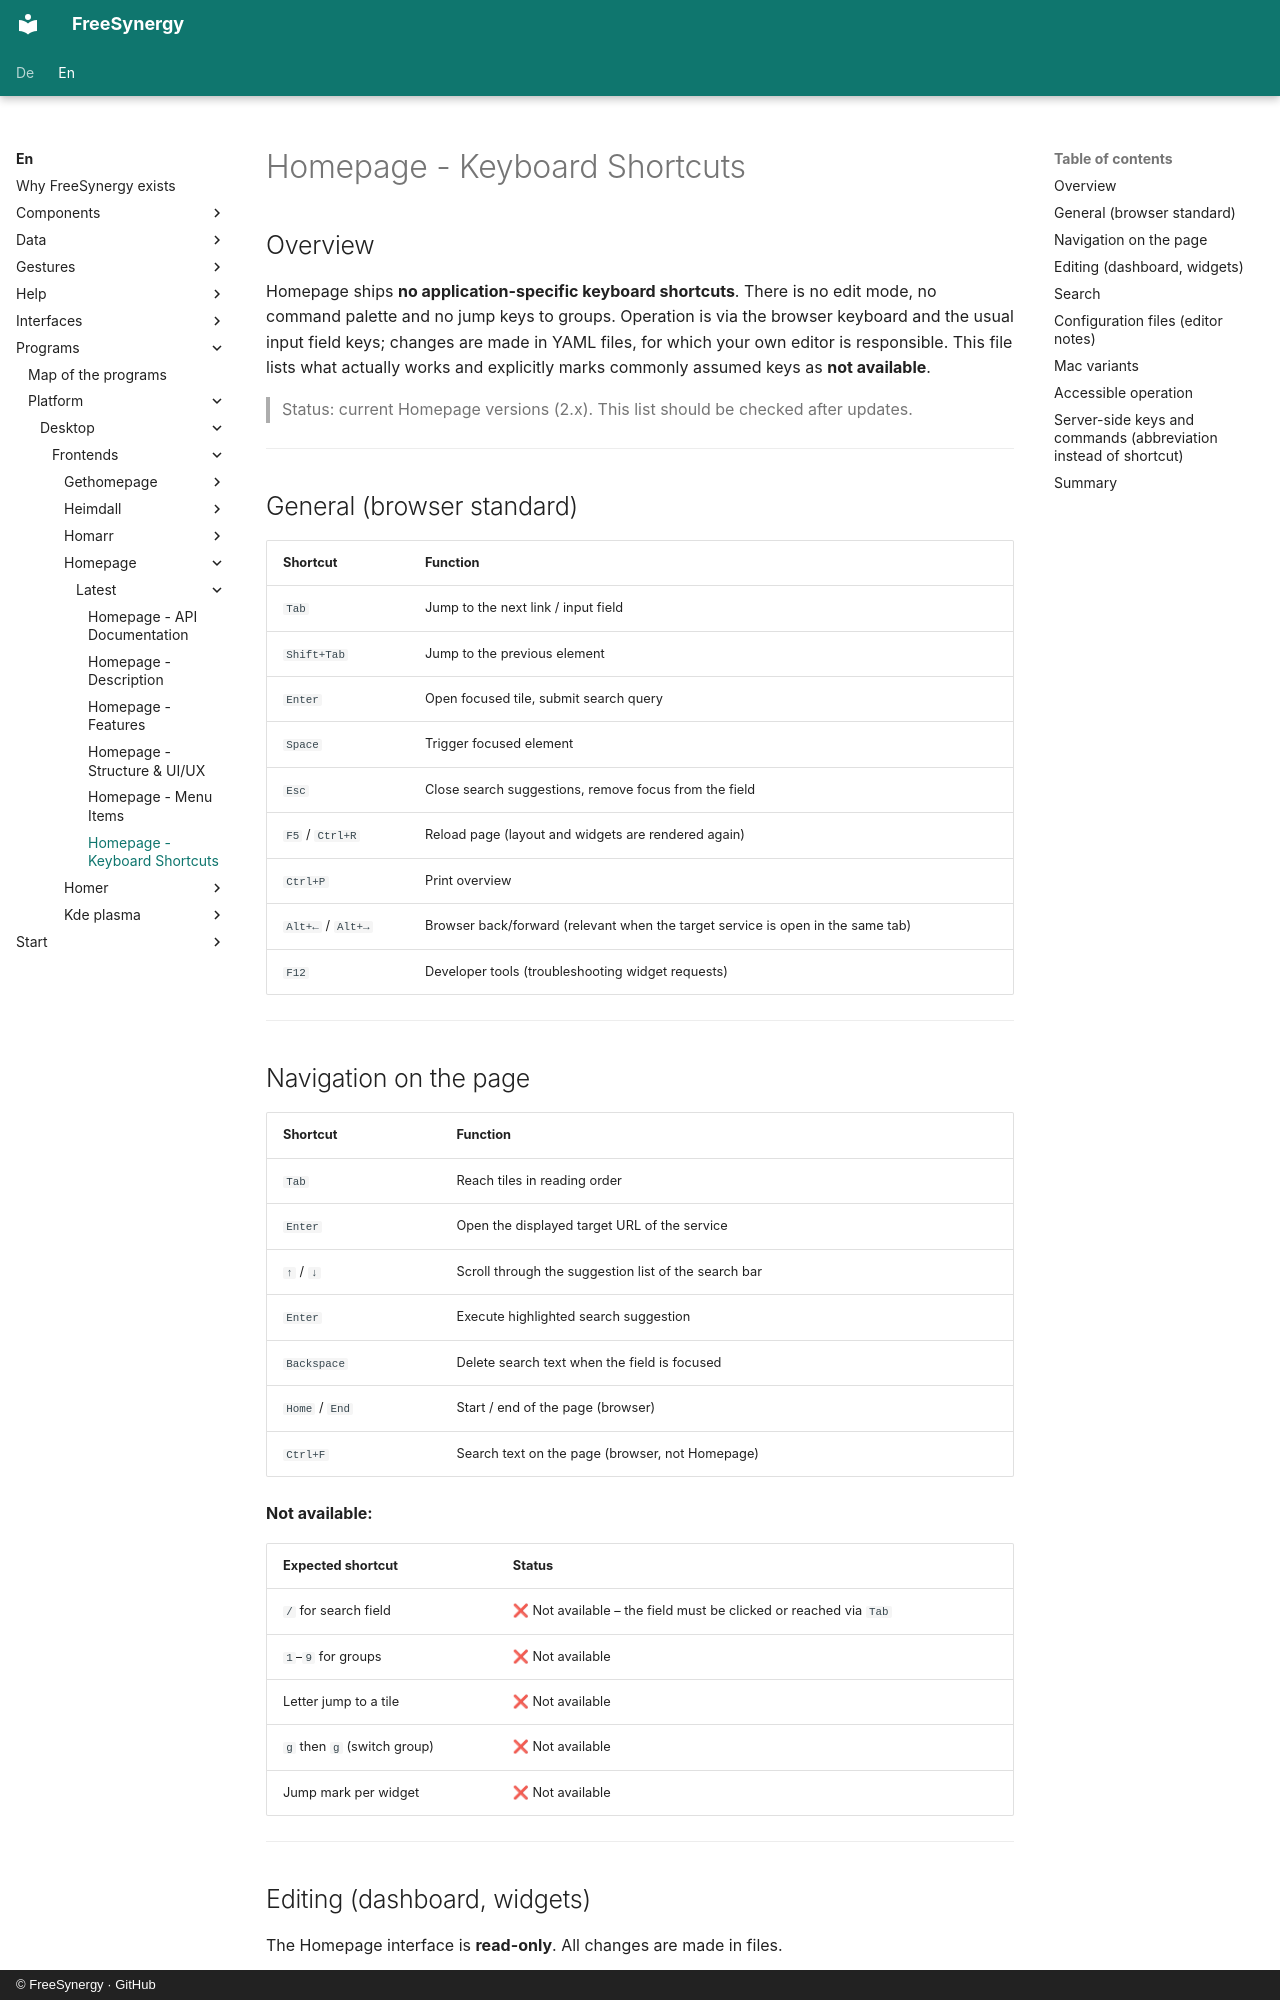

repository: FreeSynergy/fs-documentation · page: en/programs/platform/desktop/frontends/homepage/latest/shortcuts/index.html · generator: mkdocs · copyright: © FreeSynergy · GitHub

# Homepage - Keyboard Shortcuts

## Overview

Homepage ships **no application-specific keyboard shortcuts**. There is no edit mode, no command palette and no jump keys to groups. Operation is via the browser keyboard and the usual input field keys; changes are made in YAML files, for which your own editor is responsible. This file lists what actually works and explicitly marks commonly assumed keys as **not available**.

> Status: current Homepage versions (2.x). This list should be checked after updates.

---

## General (browser standard)

| Shortcut | Function |
|----------|----------|
| `Tab` | Jump to the next link / input field |
| `Shift+Tab` | Jump to the previous element |
| `Enter` | Open focused tile, submit search query |
| `Space` | Trigger focused element |
| `Esc` | Close search suggestions, remove focus from the field |
| `F5` / `Ctrl+R` | Reload page (layout and widgets are rendered again) |
| `Ctrl+P` | Print overview |
| `Alt+←` / `Alt+→` | Browser back/forward (relevant when the target service is open in the same tab) |
| `F12` | Developer tools (troubleshooting widget requests) |

---

## Navigation on the page

| Shortcut | Function |
|----------|----------|
| `Tab` | Reach tiles in reading order |
| `Enter` | Open the displayed target URL of the service |
| `↑` / `↓` | Scroll through the suggestion list of the search bar |
| `Enter` | Execute highlighted search suggestion |
| `Backspace` | Delete search text when the field is focused |
| `Home` / `End` | Start / end of the page (browser) |
| `Ctrl+F` | Search text on the page (browser, not Homepage) |

**Not available:**

| Expected shortcut | Status |
|---------------------|--------|
| `/` for search field | ❌ Not available – the field must be clicked or reached via `Tab` |
| `1`–`9` for groups | ❌ Not available |
| Letter jump to a tile | ❌ Not available |
| `g` then `g` (switch group) | ❌ Not available |
| Jump mark per widget | ❌ Not available |

---
